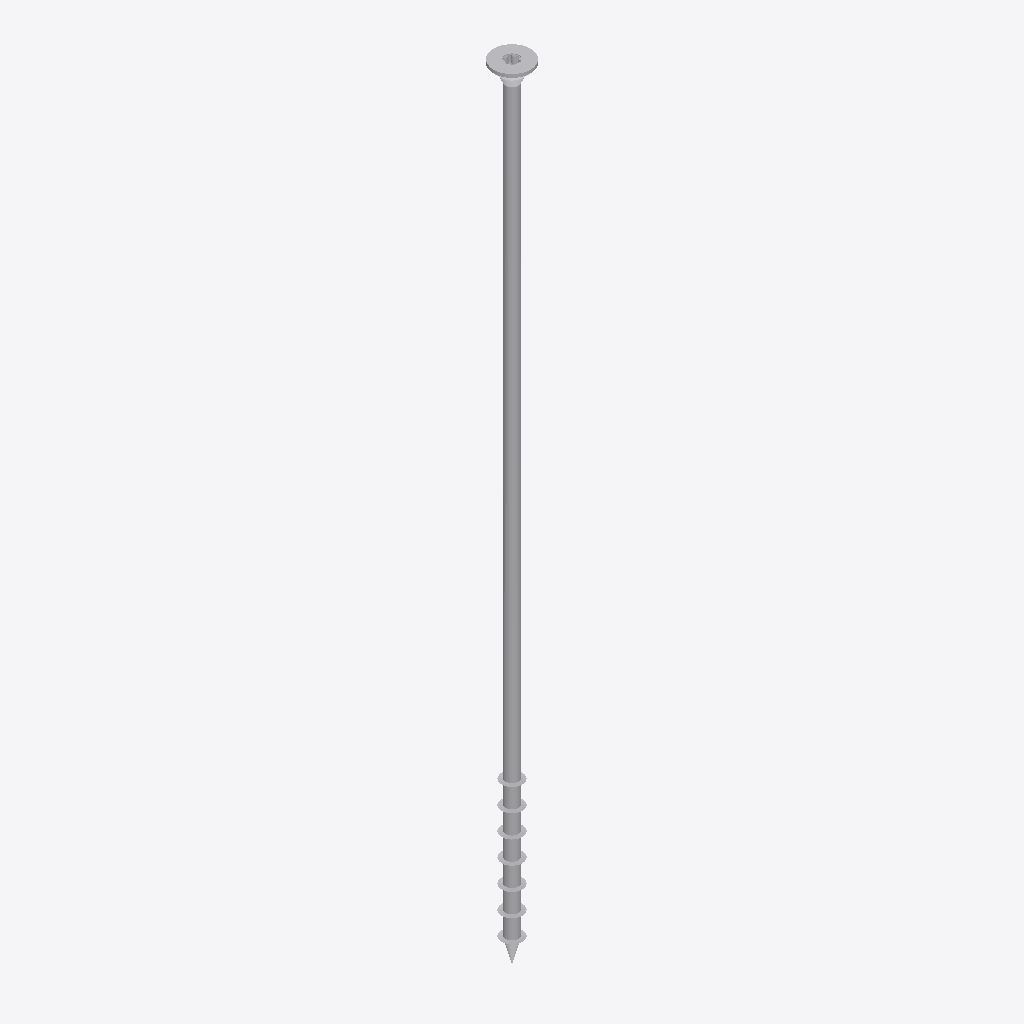
Isometric view of an IFC building model (IFC-SPF (STEP), schema IFC2X3, length unit millimetre), seen from the south-west, elements coloured by IFC class: 1 other element (light grey).
Extent 0.018 m × 0.018 m × 0.380 m (x, y, z). Storeys (1): Default Building Storey at 0.00 m. Elements (1): 1 IfcBuildingElementProxy.

HEADER;
FILE_DESCRIPTION(('ViewDefinition [CoordinationView]'),'2;1');
FILE_NAME('','2023-07-04T15:09:11',(''),(''),'','SketchUp Pro 2015','');
FILE_SCHEMA(('IFC2X3'));
ENDSEC;
DATA;
#1=IFCPROJECT('3ZCXewPT55xerh$D2kZzus',#2,'Default Project','Description of Default Project',$,$,$,(#20),#7);
#24=IFCSITE('3gGQb3DP59UQDkwxBZ3QsS',#2,'Default Site','Description of Default Site',$,#25,$,$,.ELEMENT.,(24,28,0),(54,25,0),10.0,$,$);
#30=IFCBUILDING('2Dm0xvYDL3nxcj7uyLyS4$',#2,'Default Building','Description of Default Building',$,#31,$,$,.ELEMENT.,$,$,#36);
#37=IFCBUILDINGSTOREY('1oDVxkVEv4EgVOR5kWwuhZ',#2,'Default Building Storey','Description of Default Building Storey',$,#38,$,$,.ELEMENT.,0.0);
#47=IFCBUILDINGELEMENTPROXY('1_odlzUqLAggqn1hVNLeob',#2,'','Description of Object',$,#48,#53,$,$);
ENDSEC;
